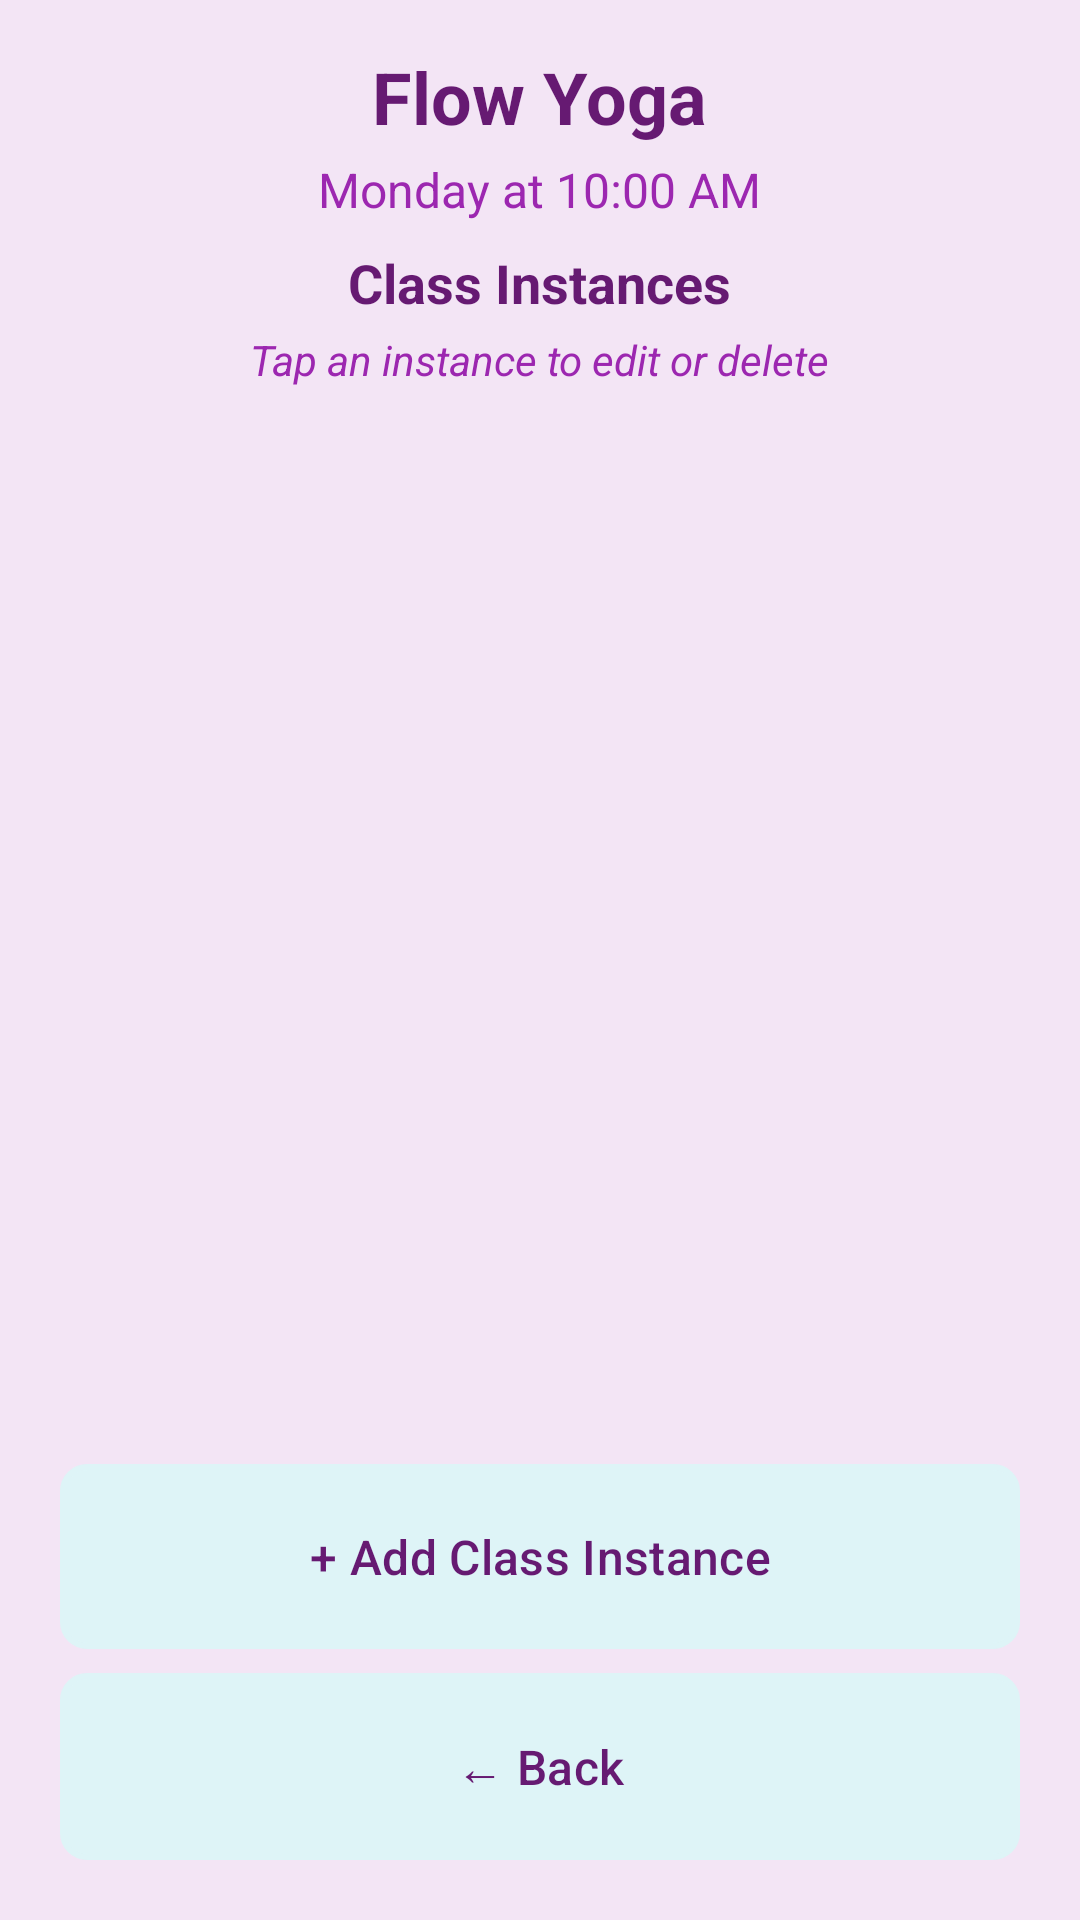

Android layout source for this screen:
<!-- AndroidManifest.xml: application theme Theme.Yogaadminapp -->
<!-- res/layout/activity_manage_class_instances.xml -->
<?xml version="1.0" encoding="utf-8"?>
<LinearLayout xmlns:android="http://schemas.android.com/apk/res/android"
    android:layout_width="match_parent"
    android:layout_height="match_parent"
    android:background="@color/light_purple"
    android:orientation="vertical"
    android:padding="16dp">

    
    <LinearLayout
        android:layout_width="match_parent"
        android:layout_height="wrap_content"
        android:layout_marginBottom="16dp"
        android:gravity="center"
        android:orientation="vertical">

        <TextView
            android:id="@+id/tv_class_name"
            android:layout_width="wrap_content"
            android:layout_height="wrap_content"
            android:text="Flow Yoga"
            android:textColor="@color/dark_purple"
            android:textSize="24sp"
            android:textStyle="bold" />

        <TextView
            android:id="@+id/tv_class_details"
            android:layout_width="wrap_content"
            android:layout_height="wrap_content"
            android:layout_marginTop="4dp"
            android:text="Monday at 10:00 AM"
            android:textColor="@color/medium_purple"
            android:textSize="16sp" />

        <TextView
            android:layout_width="wrap_content"
            android:layout_height="wrap_content"
            android:layout_marginTop="8dp"
            android:text="Class Instances"
            android:textColor="@color/dark_purple"
            android:textSize="18sp"
            android:textStyle="bold" />

        <TextView
            android:layout_width="wrap_content"
            android:layout_height="wrap_content"
            android:layout_marginTop="4dp"
            android:text="Tap an instance to edit or delete"
            android:textColor="@color/medium_purple"
            android:textSize="14sp"
            android:textStyle="italic" />

    </LinearLayout>

    
    <ListView
        android:id="@+id/listview_class_instances"
        android:layout_width="match_parent"
        android:layout_height="0dp"
        android:layout_weight="1"
        android:divider="@color/medium_purple"
        android:dividerHeight="1dp"
        android:paddingBottom="8dp"
        android:paddingTop="8dp" />

    
    <LinearLayout
        android:id="@+id/tv_no_instances"
        android:layout_width="match_parent"
        android:layout_height="0dp"
        android:layout_weight="1"
        android:gravity="center"
        android:orientation="vertical"
        android:visibility="gone">

        <TextView
            android:layout_width="wrap_content"
            android:layout_height="wrap_content"
            android:text="No class instances found"
            android:textColor="@color/medium_purple"
            android:textSize="18sp"
            android:textStyle="bold" />

        <TextView
            android:layout_width="wrap_content"
            android:layout_height="wrap_content"
            android:layout_marginTop="8dp"
            android:text="Start by adding your first class instance!"
            android:textColor="@color/medium_purple"
            android:textSize="14sp" />

    </LinearLayout>

    
    <Button
        android:id="@+id/btn_add_instance"
        style="@style/ButtonStyle"
        android:layout_width="match_parent"
        android:layout_height="wrap_content"
        android:layout_marginTop="16dp"
        android:text="+ Add Class Instance" />

    
    <Button
        android:id="@+id/btn_back"
        style="@style/ButtonStyle"
        android:layout_width="match_parent"
        android:layout_height="wrap_content"
        android:layout_marginTop="8dp"
        android:text="← Back" />

</LinearLayout>
<!-- resources referenced by this layout -->
<resources>
  <color name="dark_purple">#661a72</color>
  <color name="light_purple">#F3E5F5</color>
  <color name="medium_purple">#9C27B0</color>
  <style name="ButtonStyle">
          <item name="android:background">@drawable/button_background</item>
          <item name="android:textColor">@color/dark_purple</item>
          <item name="android:textSize">16sp</item>
          <item name="android:padding">16dp</item>
          <item name="android:layout_margin">4dp</item>
          <item name="android:textAllCaps">false</item>
          <item name="android:elevation">0dp</item>
          <item name="android:translationZ">0dp</item>
          <item name="android:stateListAnimator">@null</item>
          <item name="backgroundTint">@null</item>
          <item name="android:backgroundTint">@null</item>
      </style>
  <style name="Theme.Yogaadminapp" parent="Base.Theme.Yogaadminapp" />
  <!-- drawable button_background (drawable) -->
  <?xml version="1.0" encoding="utf-8"?>
  <shape xmlns:android="http://schemas.android.com/apk/res/android">
      <solid android:color="@color/accent_blue" />
      <corners android:radius="8dp" />
      <stroke
          android:width="2dp"
          android:color="@color/accent_blue" />
  </shape>
  <style name="Base.Theme.Yogaadminapp" parent="Theme.Material3.DayNight.NoActionBar">
          
          
          
          
          <item name="android:windowContentTransitions">false</item>
          <item name="android:windowActivityTransitions">false</item>
      </style>
  <color name="accent_blue">#def4f7</color>
</resources>
